Run: headless pygame with SDL's dummy video driver; simulated clock (each Clock.tick advances the game by its frame time, no real sleeping); random seed 0; keys injected as events and as key.get_pressed() state; no mouse input; restart key C tapped at the start of phases 3 and 4.
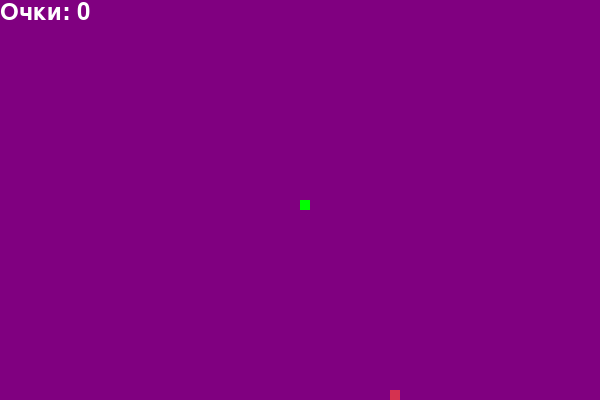
Frame 1 of 4 · flips 1–60 · no input
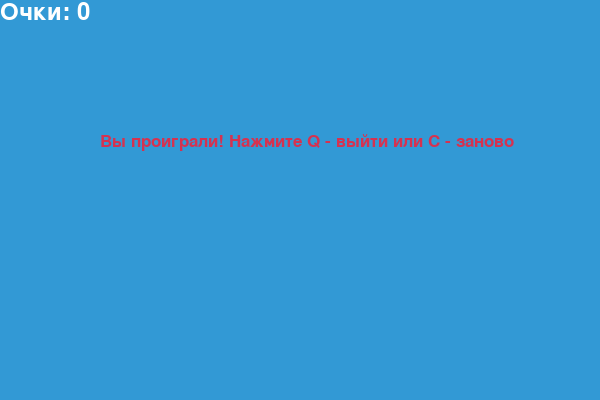
Frame 2 of 4 · flips 61–180 · tapped SPACE, RETURN · held RIGHT (→), D
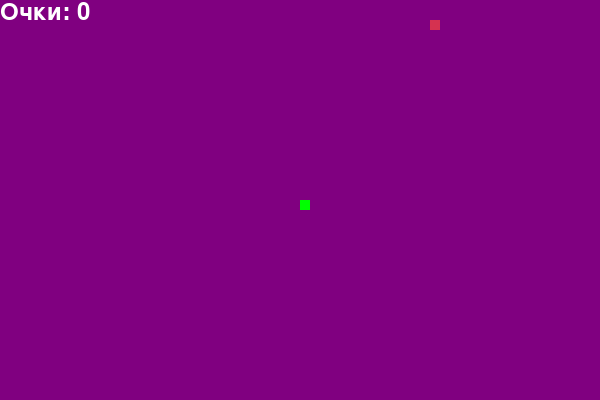
Frame 3 of 4 · flips 181–300 · tapped C · held DOWN (↓), S
Frame 4 of 4 · flips 301–420 · tapped C · held LEFT (←), A, UP (↑), W · screen same as frame 2, image omitted

The pygame program that drew these frames:

import pygame
import time
import random

# Инициализация
pygame.init()

# Размеры окна
width = 600
height = 400
window = pygame.display.set_mode((width, height))
pygame.display.set_caption("Змейка")

# Цвета
black = (0, 0, 0)
white = (255, 255, 255)
red = (213, 50, 80)
green = (0, 255, 0)
blue = (50, 153, 213)
purple = (128, 0, 128)   # фиолетовый


# Параметры змейки
snake_block = 10
snake_speed = 15
clock = pygame.time.Clock()

font_style = pygame.font.SysFont("bahnschrift", 25)
score_font = pygame.font.SysFont("comicsansms", 35)

def score(points):
    value = score_font.render("Очки: " + str(points), True, white)
    window.blit(value, [0, 0])

def snake(snake_block, snake_list):
    for x in snake_list:
        pygame.draw.rect(window, green, [x[0], x[1], snake_block, snake_block])

def message(msg, color):
    mesg = font_style.render(msg, True, color)
    window.blit(mesg, [width / 6, height / 3])

def gameLoop():
    game_over = False
    game_close = False

    x1 = width / 2
    y1 = height / 2

    x1_change = 0
    y1_change = 0

    snake_list = []
    length_of_snake = 1

    foodx = round(random.randrange(0, width - snake_block) / 10.0) * 10.0
    foody = round(random.randrange(0, height - snake_block) / 10.0) * 10.0

    while not game_over:

        while game_close:
            window.fill(blue)
            message("Вы проиграли! Нажмите Q - выйти или C - заново", red)
            score(length_of_snake - 1)
            pygame.display.update()

            for event in pygame.event.get():
                if event.type == pygame.KEYDOWN:
                    if event.key == pygame.K_q:
                        game_over = True
                        game_close = False
                    if event.key == pygame.K_c:
                        gameLoop()

        for event in pygame.event.get():
            if event.type == pygame.QUIT:
                game_over = True
            if event.type == pygame.KEYDOWN:
                if event.key == pygame.K_LEFT:
                    x1_change = -snake_block
                    y1_change = 0
                elif event.key == pygame.K_RIGHT:
                    x1_change = snake_block
                    y1_change = 0
                elif event.key == pygame.K_UP:
                    y1_change = -snake_block
                    x1_change = 0
                elif event.key == pygame.K_DOWN:
                    y1_change = snake_block
                    x1_change = 0

        if x1 >= width or x1 < 0 or y1 >= height or y1 < 0:
            game_close = True

        x1 += x1_change
        y1 += y1_change
        window.fill(purple)
        pygame.draw.rect(window, red, [foodx, foody, snake_block, snake_block])
        snake_head = []
        snake_head.append(x1)
        snake_head.append(y1)
        snake_list.append(snake_head)
        if len(snake_list) > length_of_snake:
            del snake_list[0]

        for x in snake_list[:-1]:
            if x == snake_head:
                game_close = True

        snake(snake_block, snake_list)
        score(length_of_snake - 1)

        pygame.display.update()

        if x1 == foodx and y1 == foody:
            foodx = round(random.randrange(0, width - snake_block) / 10.0) * 10.0
            foody = round(random.randrange(0, height - snake_block) / 10.0) * 10.0
            length_of_snake += 1

        clock.tick(snake_speed)

    pygame.quit()
    quit()

gameLoop()
